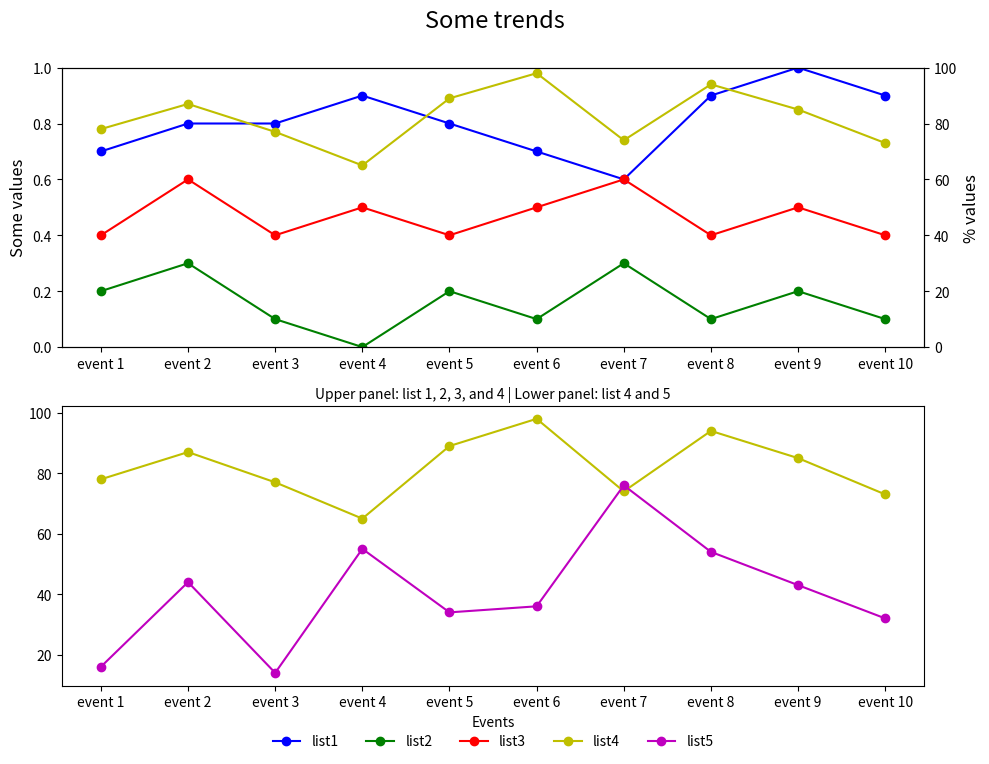

The matplotlib source for this figure:

import matplotlib.pyplot as plt

event_index = ['event 1', 'event 2', 'event 3', 'event 4', 'event 5', 
               'event 6', 'event 7', 'event 8', 'event 9', 'event 10']
list1 = [0.7, 0.8, 0.8, 0.9, 0.8, 0.7, 0.6, 0.9, 1.0, 0.9]
list2 = [0.2, 0.3, 0.1, 0.0, 0.2, 0.1, 0.3, 0.1, 0.2, 0.1]
list3 = [0.4, 0.6, 0.4, 0.5, 0.4, 0.5, 0.6, 0.4, 0.5, 0.4]
list4 = [78, 87, 77, 65, 89, 98, 74, 94, 85, 73]
list5 = [16, 44, 14, 55, 34, 36, 76, 54, 43, 32]

fig = plt.figure(figsize=(10, 8))

# First subplot
ax1 = fig.add_subplot(211)
ax2 = ax1.twinx()
line1 = ax1.plot(event_index, list1, 'bo-', label='list1')
line2 = ax1.plot(event_index, list2, 'go-', label='list2')
line3 = ax1.plot(event_index, list3, 'ro-', label='list3')
line4 = ax2.plot(event_index, list4, 'yo-', label='list4')

# Set data limits and labels
ax1.set_ylim(0, 1)
ax1.set_ylabel('Some values', fontsize=12)
ax2.set_ylabel('% values', fontsize=12)
ax2.set_ylim(0, 100)

# Second subplot
ax3 = fig.add_subplot(212)
ax3.plot(event_index, list4, 'yo-', label='list4')
line5 = ax3.plot(event_index, list5, 'mo-', label='list5')

# Assigning labels and centering legend
lines = line1 + line2 + line3 + line4 + line5
labels = [l.get_label() for l in lines]
ax3.legend(lines, labels, loc='center', bbox_to_anchor=(0.5, -0.2), ncol=5, frameon=False)

# Set labels and titles
ax3.set_xlabel('Events')
plt.suptitle('Some trends', y=0.95, fontsize=17)
plt.title('Upper panel: list 1, 2, 3, and 4 | Lower panel: list 4 and 5', fontsize=10)

# Adjust layout
fig.tight_layout(rect=[0.0, 0.0, 1, 0.95])  # Adjust layout; give room for suptitle
plt.show()
